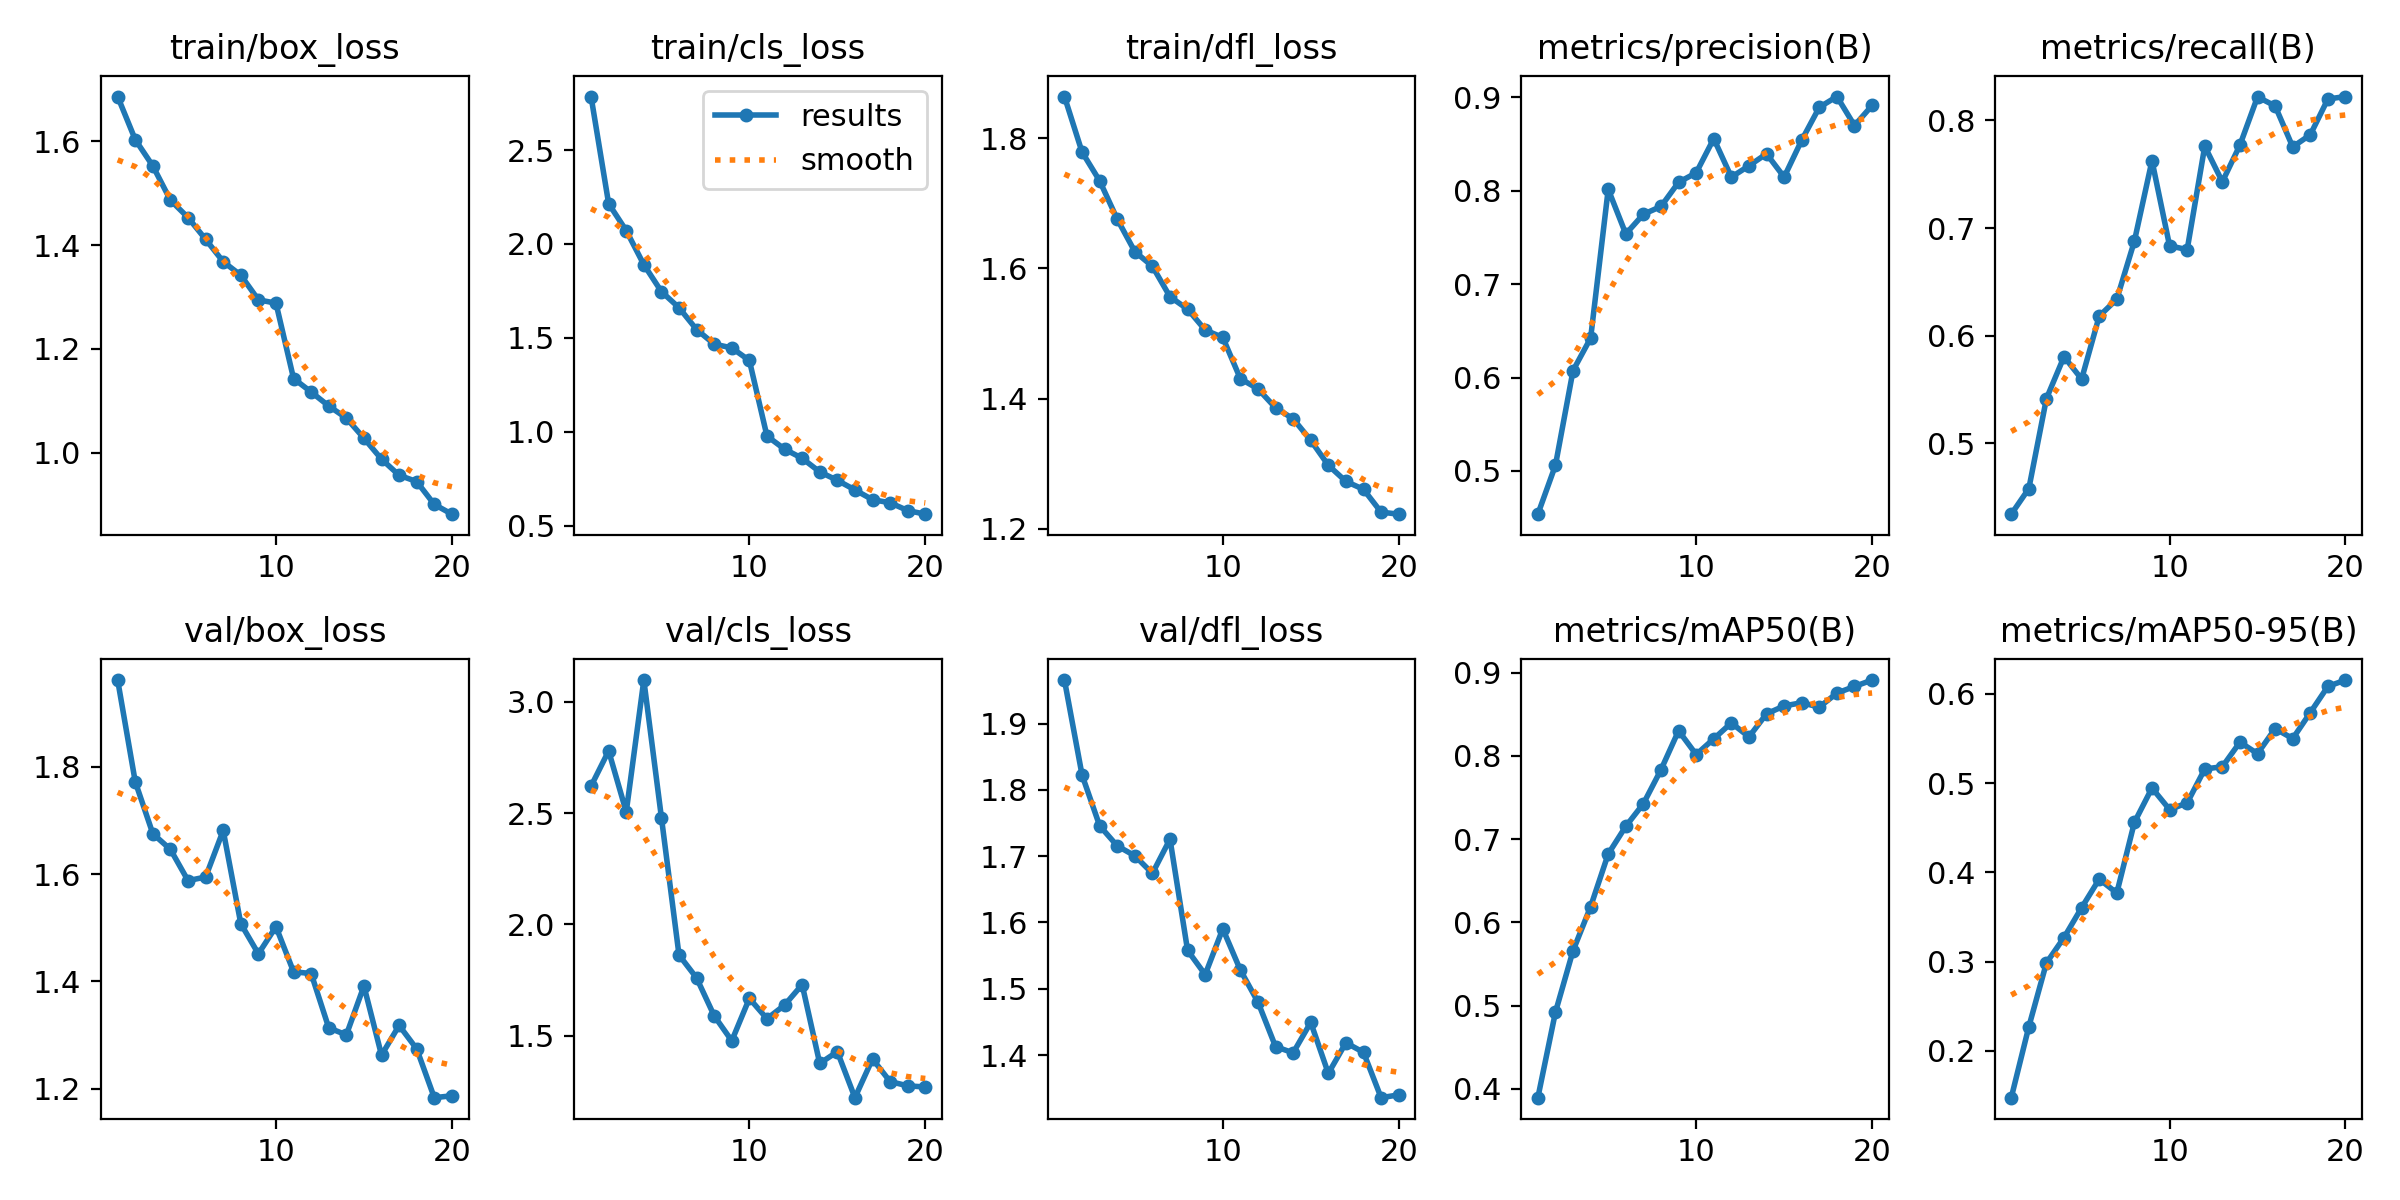

Data behind this chart, as committed beside it:
epoch, time, train/box_loss, train/cls_loss, train/dfl_loss, metrics/precision(B), metrics/recall(B), metrics/mAP50(B), metrics/mAP50-95(B), val/box_loss, val/cls_loss, val/dfl_loss, lr/pg0, lr/pg1, lr/pg2
1, 40.63, 1.686, 2.785, 1.864, 0.4537, 0.4339, 0.3896, 0.1474, 1.961, 2.621, 1.966, 0.06709, 0.0003325, 0.0003325
2, 79.82, 1.603, 2.214, 1.778, 0.5061, 0.4577, 0.4922, 0.227, 1.772, 2.78, 1.822, 0.03405, 0.0006328, 0.0006328
3, 114.6, 1.552, 2.071, 1.734, 0.6074, 0.5414, 0.5661, 0.2984, 1.675, 2.505, 1.746, 0.0009884, 0.0009002, 0.0009002
4, 155.1, 1.487, 1.89, 1.676, 0.6422, 0.5804, 0.619, 0.3269, 1.646, 3.098, 1.715, 0.0008515, 0.0008515, 0.0008515
5, 190.4, 1.453, 1.746, 1.626, 0.8014, 0.5595, 0.6823, 0.3603, 1.588, 2.48, 1.701, 0.000802, 0.000802, 0.000802
6, 232.3, 1.411, 1.66, 1.603, 0.7537, 0.618, 0.7156, 0.3923, 1.594, 1.862, 1.674, 0.0007525, 0.0007525, 0.0007525
7, 271.6, 1.368, 1.544, 1.556, 0.7748, 0.6338, 0.7427, 0.3767, 1.681, 1.759, 1.726, 0.000703, 0.000703, 0.000703
8, 305.8, 1.342, 1.466, 1.537, 0.7831, 0.6878, 0.7835, 0.4559, 1.508, 1.589, 1.558, 0.0006535, 0.0006535, 0.0006535
9, 338.6, 1.294, 1.446, 1.505, 0.809, 0.7626, 0.8303, 0.4944, 1.451, 1.477, 1.521, 0.000604, 0.000604, 0.000604
10, 372.4, 1.288, 1.379, 1.494, 0.8191, 0.6835, 0.8018, 0.4703, 1.502, 1.667, 1.59, 0.0005545, 0.0005545, 0.0005545
11, 424.6, 1.143, 0.9766, 1.43, 0.8557, 0.6799, 0.8206, 0.4777, 1.418, 1.576, 1.528, 0.000505, 0.000505, 0.000505
12, 480.3, 1.117, 0.9067, 1.415, 0.8145, 0.776, 0.8398, 0.5157, 1.415, 1.637, 1.48, 0.0004555, 0.0004555, 0.0004555
13, 527.7, 1.09, 0.858, 1.386, 0.8266, 0.743, 0.8229, 0.5183, 1.314, 1.729, 1.413, 0.000406, 0.000406, 0.000406
14, 566.2, 1.067, 0.7856, 1.369, 0.8395, 0.7771, 0.8507, 0.5457, 1.3, 1.375, 1.403, 0.0003565, 0.0003565, 0.0003565
15, 611.9, 1.028, 0.7408, 1.336, 0.8145, 0.822, 0.8601, 0.5329, 1.392, 1.428, 1.449, 0.000307, 0.000307, 0.000307
16, 649.7, 0.9874, 0.6895, 1.298, 0.854, 0.8135, 0.864, 0.561, 1.263, 1.221, 1.372, 0.0002575, 0.0002575, 0.0002575
17, 686.7, 0.9564, 0.6375, 1.273, 0.8892, 0.7754, 0.8587, 0.5498, 1.318, 1.395, 1.419, 0.000208, 0.000208, 0.000208
18, 722.3, 0.9442, 0.6213, 1.261, 0.9007, 0.7867, 0.8756, 0.5789, 1.274, 1.293, 1.404, 0.0001585, 0.0001585, 0.0001585
19, 756.1, 0.9002, 0.5796, 1.226, 0.8697, 0.82, 0.8835, 0.6083, 1.184, 1.274, 1.336, 0.000109, 0.000109, 0.000109
20, 789.9, 0.8814, 0.5603, 1.223, 0.8912, 0.8223, 0.8912, 0.6154, 1.187, 1.269, 1.34, 5.95e-05, 5.95e-05, 5.95e-05
